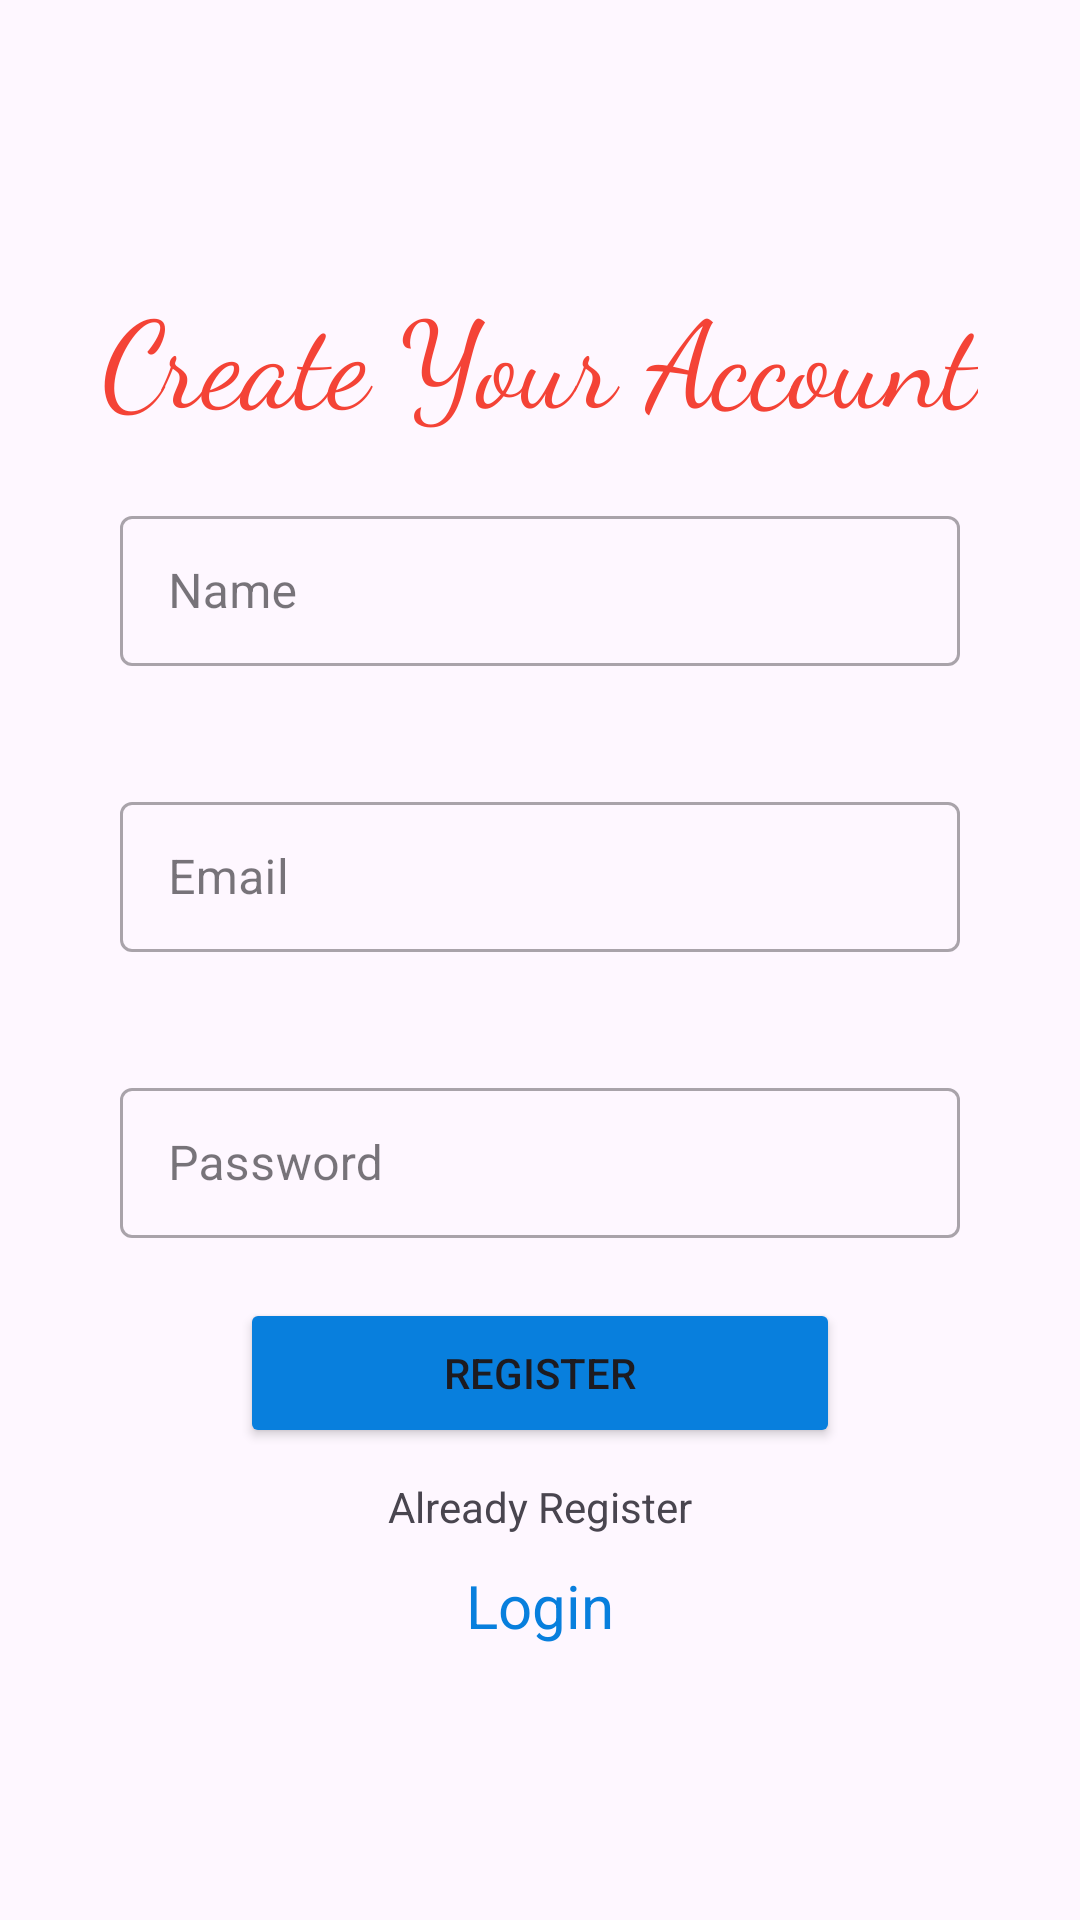

Android layout source for this screen:
<!-- AndroidManifest.xml: application theme Theme.RetrofitApp -->
<!-- res/layout/activity_sign_up.xml -->
<?xml version="1.0" encoding="utf-8"?>
<LinearLayout
    xmlns:android="http://schemas.android.com/apk/res/android"
    xmlns:app="http://schemas.android.com/apk/res-auto"
    xmlns:tools="http://schemas.android.com/tools"
    android:layout_width="match_parent"
    android:layout_height="match_parent"
    tools:context=".Activities.SignUpActivity"
    android:gravity="center"
    android:orientation="vertical"
    android:padding="20dp"
    >

    <TextView
        android:layout_width="wrap_content"
        android:layout_height="wrap_content"
        android:text="Create Your Account"
        android:fontFamily="cursive"
        android:textColor="@color/red"
        android:textSize="40sp"
        />
    <com.google.android.material.textfield.TextInputLayout
        android:layout_width="match_parent"
        android:layout_height="wrap_content"
        style="@style/Widget.MaterialComponents.TextInputLayout.OutlinedBox"
        android:layout_margin="20dp">

        <EditText
            android:id="@+id/register_name_id"
            android:layout_width="match_parent"
            android:layout_height="50dp"
            android:hint="Name"
            android:padding="10dp"
            />
    </com.google.android.material.textfield.TextInputLayout>

    <com.google.android.material.textfield.TextInputLayout
        android:layout_width="match_parent"
        android:layout_height="wrap_content"
        style="@style/Widget.MaterialComponents.TextInputLayout.OutlinedBox"
        android:layout_margin="20dp">

        <EditText
            android:id="@+id/register_email_id"
            android:layout_width="match_parent"
            android:layout_height="50dp"
            android:hint="Email"
            android:padding="10dp"
            />

    </com.google.android.material.textfield.TextInputLayout>

    <com.google.android.material.textfield.TextInputLayout
        android:layout_width="match_parent"
        android:layout_height="wrap_content"
        style="@style/Widget.MaterialComponents.TextInputLayout.OutlinedBox"
        android:layout_margin="20dp">

        <EditText
            android:id="@+id/register_password_id"
            android:layout_width="match_parent"
            android:layout_height="50dp"
            android:hint="Password"
            android:inputType="numberPassword"
            android:padding="10dp"
            />
    </com.google.android.material.textfield.TextInputLayout>


    <Button
        android:id="@+id/register_button_id"
        android:layout_width="200dp"
        android:layout_height="50dp"
        android:text="Register"
        android:backgroundTint="@color/blue"
        />
    <TextView
        android:layout_width="wrap_content"
        android:layout_height="wrap_content"
        android:text="Already Register"
        android:padding="10dp"
        />
    <TextView
        android:id="@+id/register_login_id"
        android:layout_width="wrap_content"
        android:layout_height="wrap_content"
        android:text="Login"
        android:textSize="20sp"
        android:textColor="@color/blue"
        />

</LinearLayout>
<!-- resources referenced by this layout -->
<resources>
  <color name="blue">#087FDD</color>
  <color name="red">#F44336</color>
  <style name="Theme.RetrofitApp" parent="Base.Theme.RetrofitApp" />
  <style name="Base.Theme.RetrofitApp" parent="Theme.Material3.DayNight">
          
          
      </style>
</resources>
